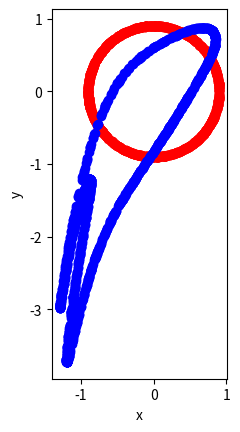

This chart was generated by the following Python code:
import matplotlib.pyplot as plt
import numpy as np

# Adjustable parameters
num_objects = 1
object_type = 'circle'
num_compositions = 10
degree = 5
num_points = 1000

class Shape:

    def __init__(self, position = [0,0]):
        self.position = position

    def boundary_points(self):
        pass

class Circle(Shape):

    def __init__(self, position = [0,0], radius = 1):
        super().__init__(position)
        self.radius = radius

    def boundary_points(self, k = 1):
        theta = np.random.uniform(0, 2 * np.pi, k)
        x = self.radius * np.cos(theta) + self.position[0]
        y = self.radius * np.sin(theta) + self.position[1]
        return x, y

# Class for symplectic map based on x -> x, y -> y + df/dx f(x).
class ASymplectic():

    def __init__(self, coeffs):
        self.degree = len(coeffs) - 1
        self.coeffs = coeffs

    def poly_derivative(self):
        return np.array([k * self.coeffs[k] for k in range(1, len(self.coeffs))])

    def compute_points(self, x, y):
        mapped_x = x
        mapped_y = y + np.polyval(self.poly_derivative()[::-1], x)
        return mapped_x, mapped_y

# Class for symplectic map based on x -> x + df/dy g(y), y -> y.
class BSymplectic():

    def __init__(self, coeffs):
        self.degree = len(coeffs) - 1
        self.coeffs = coeffs

    def poly_derivative(self):
        return np.array([k * self.coeffs[k] for k in range(1, len(self.coeffs))])

    def compute_points(self, x, y):
        mapped_x = x + np.polyval(self.poly_derivative()[::-1], y)
        mapped_y = y
        return mapped_x, mapped_y



# Test that AB maps correctly

# Choose random polynomials. Note for larger coefficients it gets weird.
poly1 = np.random.uniform(-0.5, 0.5, 6)
poly2 = np.random.uniform(-0.5, 0.5, 6)
print(poly1)
print(poly2)

# make the symplectic maps based off the polynomials
A = ASymplectic(poly1)
B = BSymplectic(poly2)

# make a circle. Note for larger radius or position it gets weird.
circle = Circle([0,0], 0.9)

# Choose points on boundary and computed AB(p_i)
x, y = circle.boundary_points(num_points)
B_x, B_y = B.compute_points(x, y)
computed_x, computed_y = A.compute_points(B_x, B_y)

# Plot regions
fig, ax = plt.subplots()

ax.scatter(x, y, color='red')
ax.scatter(computed_x, computed_y, color='blue')

ax.set_aspect('equal') 
ax.set_xlabel("x")
ax.set_ylabel("y")
plt.show()

# function that defines symplectic map in terms of coefficents

# function that returns the max distance of the mapped points


    
